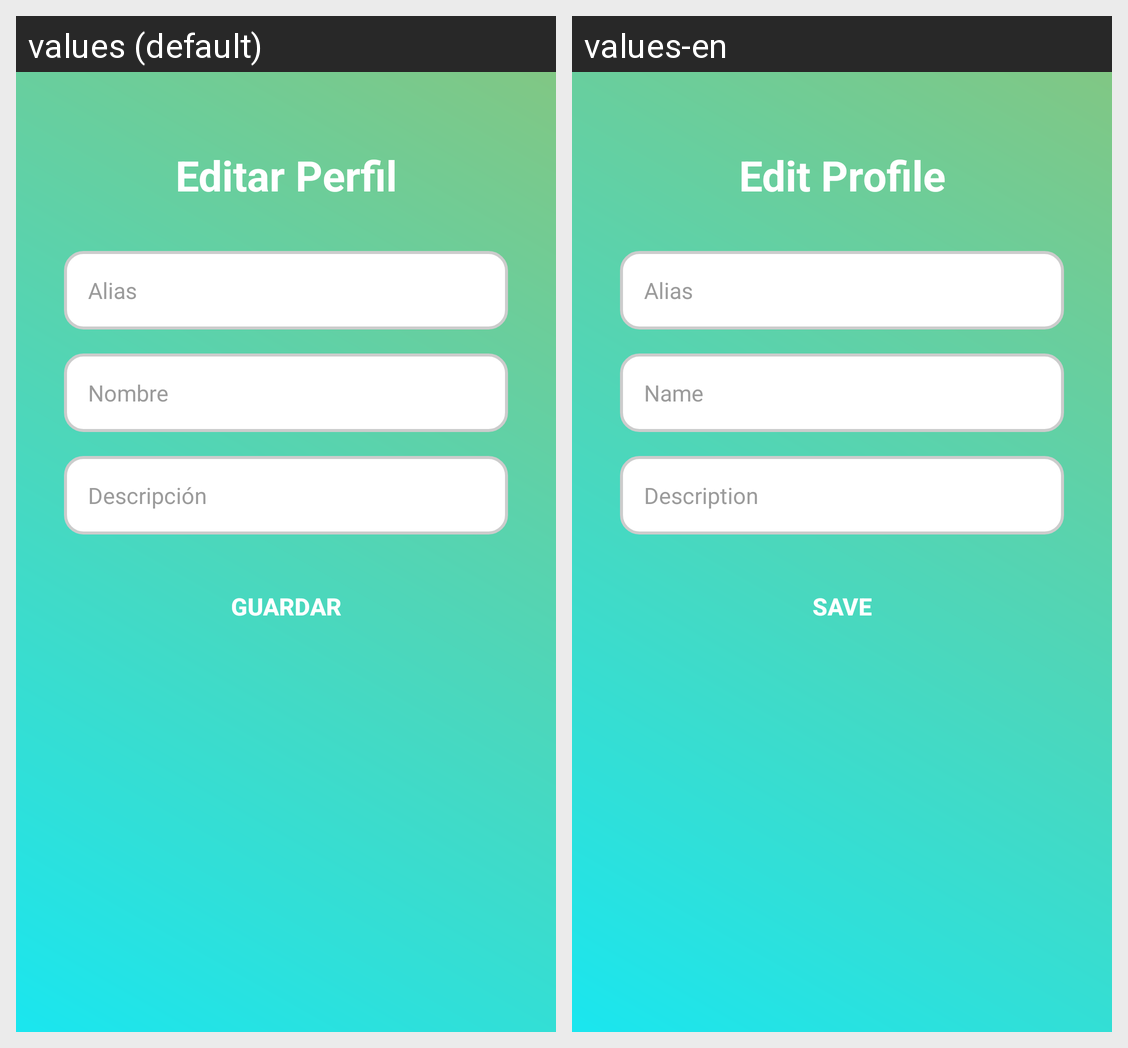

The Android screen above is rendered under two locales of the same app. Produce the string resources it draws, with the default and per-locale values.
Android screen res/layout/activity_edit_profile.xml rendered under 2 locales, left to right: values (default), values-en. Device: Nexus 5 (rendered at 1080×1920; each locale shown at half size, 540×960, under a caption strip naming it); theme Theme.Intercambios.
Strings drawn on this screen, with the default value and each locale's value (text and hints the layout hard-codes, and strings that could not be matched under every locale, appear in the picture but are not listed):

editar_perfil
  values: Editar Perfil
  values-en: Edit Profile

alias
  values: Alias
  values-en: Alias

nombre
  values: Nombre
  values-en: Name

descripcion
  values: Descripción
  values-en: Description

guardar
  values: Guardar
  values-en: Save
